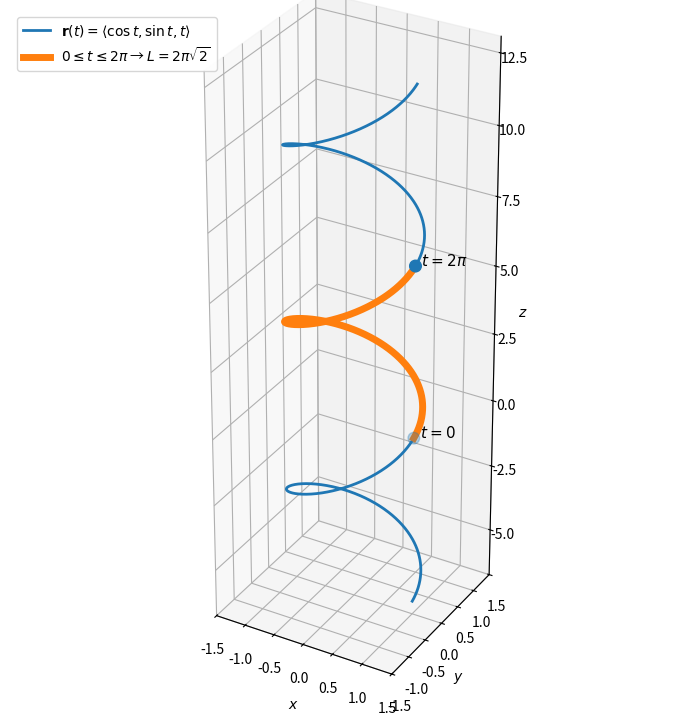

Generate this figure with matplotlib:
import numpy as np
import matplotlib.pyplot as plt

# Curva completa: duas voltas antes de 0 e duas depois de 2π
t_full = np.linspace(-2 * np.pi, 4 * np.pi, 2000)

x_full = np.cos(t_full)
y_full = np.sin(t_full)
z_full = t_full

# Trecho cujo comprimento de arco queremos destacar
t_highlight = np.linspace(0, 2 * np.pi, 1000)

x_highlight = np.cos(t_highlight)
y_highlight = np.sin(t_highlight)
z_highlight = t_highlight

fig = plt.figure(figsize=(10, 7))
ax = fig.add_subplot(111, projection="3d")

# Hélice completa
ax.plot(
    x_full,
    y_full,
    z_full,
    linewidth=2,
    label=r"$\mathbf{r}(t)=\langle\cos t,\sin t,t\rangle$"
)

# Intervalo de 0 a 2π destacado
ax.plot(
    x_highlight,
    y_highlight,
    z_highlight,
    linewidth=5,
    label=r"$0\leq t\leq2\pi$ → $L=2\pi\sqrt{2}$"
)

# Pontos t = 0 e t = 2π
ax.scatter(
    [1, 1],
    [0, 0],
    [0, 2 * np.pi],
    s=70
)

ax.text(1, 0, 0, r"  $t=0$", fontsize=11)
ax.text(1, 0, 2 * np.pi, r"  $t=2\pi$", fontsize=11)

# Eixos
ax.set_xlabel("$x$")
ax.set_ylabel("$y$")
ax.set_zlabel("$z$")

ax.set_title(
    r""
)

# Limites
ax.set_xlim(-1.5, 1.5)
ax.set_ylim(-1.5, 1.5)
ax.set_zlim(-2 * np.pi - 0.5, 4 * np.pi + 0.5)

# Deixa o gráfico menos alto visualmente
ax.set_box_aspect((1, 1, 3))

ax.legend(loc="upper left")

plt.tight_layout()

plt.savefig(
    "comprimento_de_arco.png",
    dpi=300,
    bbox_inches="tight"
)

plt.show()
